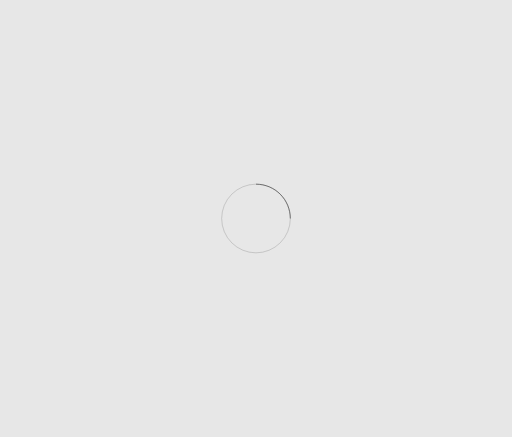
t = 0.00 s
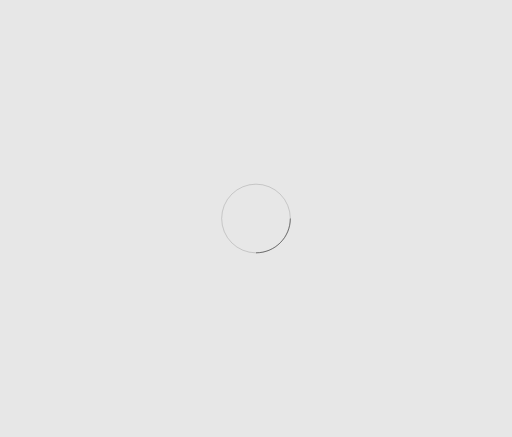
t = 0.25 s
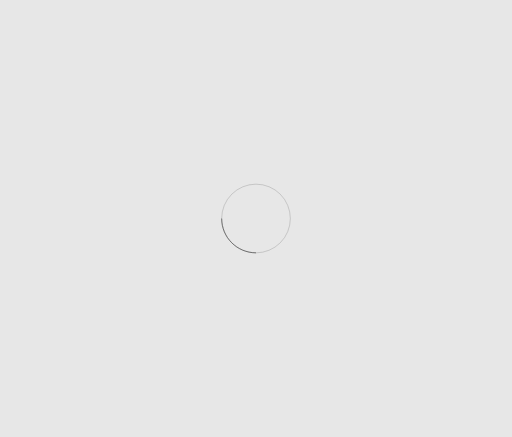
t = 0.50 s
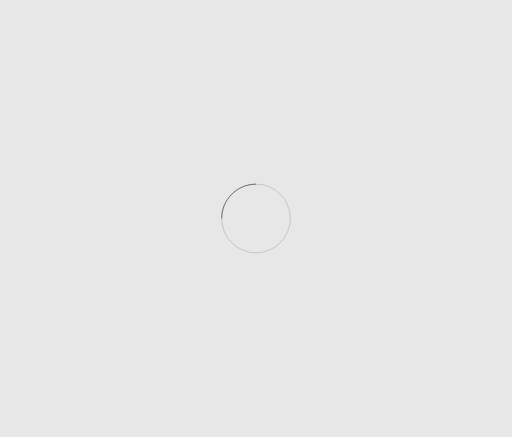
t = 0.75 s

The animated SVG that drew these frames (rendered in a browser with its animation timeline set to each time). Animation: 1 SMIL element (animateTransform=1); one cycle of 1.00 s, repeats indefinitely.

<!--
    Designed by GoldEyes - https://themeforest.net/user/goldeyes/portfolio -
    Special for "Pera Creative Template" Users
-->
<svg width="820px" height="700px" viewBox="0 0 820 700" version="1.1" xmlns="http://www.w3.org/2000/svg" xmlns:xlink="http://www.w3.org/1999/xlink">
    <g stroke="none" stroke-width="1" fill="none" fill-rule="evenodd">
        <rect id="Rectangle" fill="#E7E7E7" fill-rule="nonzero" x="0" y="0" width="820" height="700"></rect>
        <g transform="translate(355.000000, 295.000000)">
            <circle stroke-opacity="0.3" stroke="#333" cx="55" cy="55" r="55"></circle>
            <g transform="translate(355.000000, 295.000000)">
                <path d="M110,55 C110,24.6277778 85.3722222,0 55,0" stroke="#3A3A3A"></path>
                <animateTransform
                    attributeName="transform"
                    type="rotate"
                    from="0 55 55"
                    to="360 55 55"
                    dur="1s"
                    repeatCount="indefinite"/>
            </g>
        </g>
    </g>
</svg>